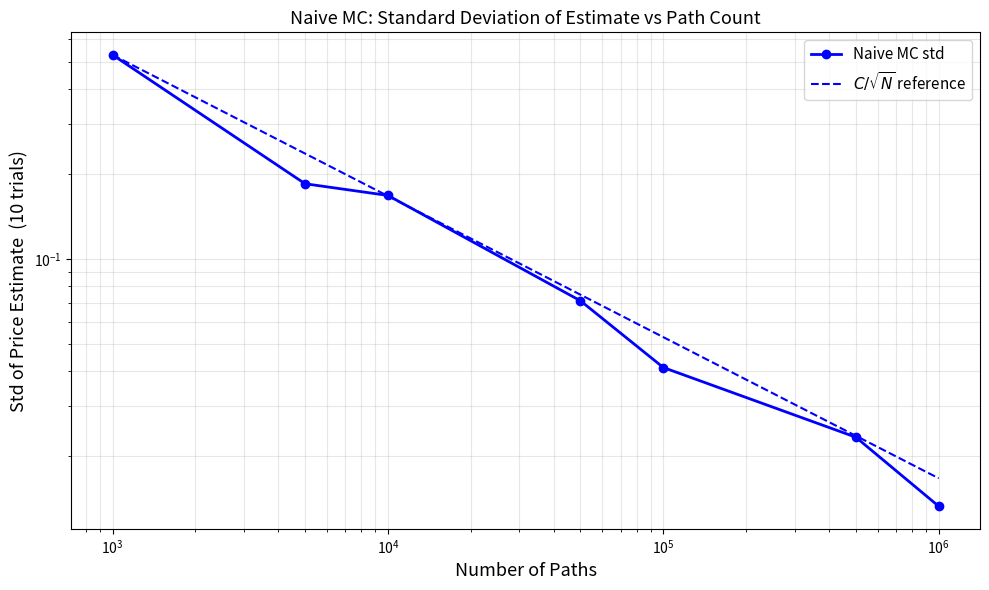
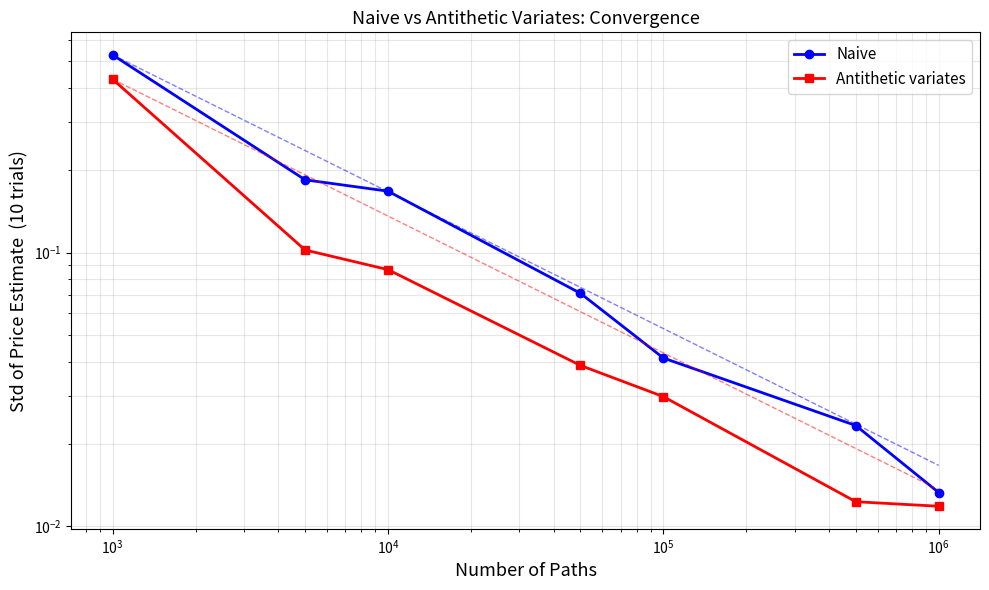
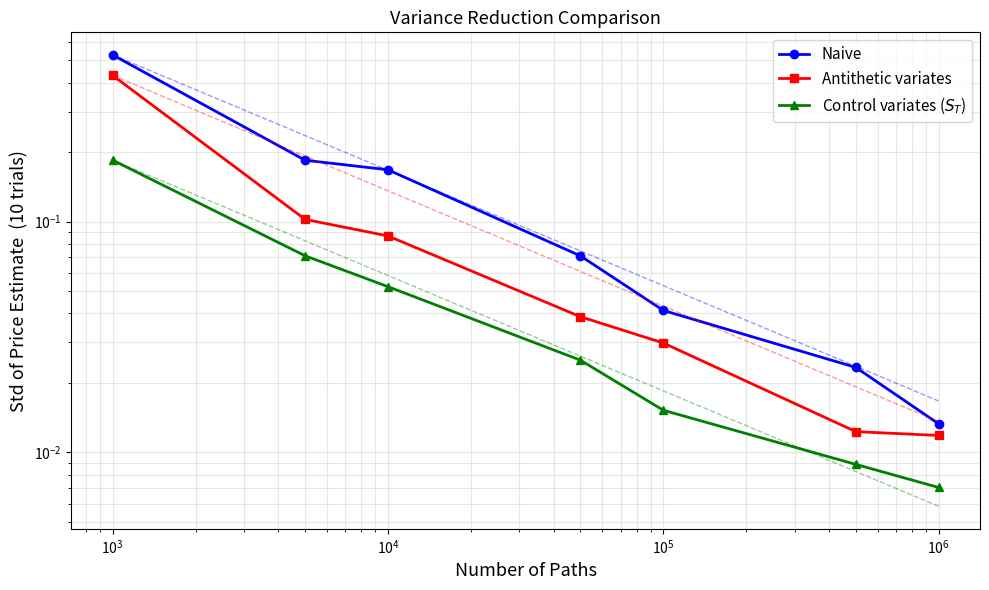

Here is the Python script that generated these plots, in order:
import sys, os
REPO_ROOT = os.path.abspath(os.path.join(os.getcwd(),
    '..' if os.path.basename(os.getcwd()) == 'notebooks' else '.'))
sys.path.insert(0, os.path.join(REPO_ROOT, 'build'))

import numpy as np
import matplotlib
matplotlib.use('Agg')
import matplotlib.pyplot as plt
from scipy.stats import norm
import math

# Common Black-Scholes helper
def bs_call(S, K, r, sigma, T):
    d1 = (np.log(S / K) + (r + 0.5 * sigma**2) * T) / (sigma * np.sqrt(T))
    d2 = d1 - sigma * np.sqrt(T)
    return S * norm.cdf(d1) - K * np.exp(-r * T) * norm.cdf(d2)

# Option parameters
S0, K, r, sigma, T = 100.0, 105.0, 0.05, 0.20, 1.0
analytical = bs_call(S0, K, r, sigma, T)
print(f'Analytical price: {analytical:.4f}')

rng = np.random.default_rng(0)

def mc_call_naive(n, seed):
    """Price European call via direct GBM simulation (pure NumPy)."""
    rng_l = np.random.default_rng(seed)
    Z   = rng_l.standard_normal(n)
    ST  = S0 * np.exp((r - 0.5 * sigma**2) * T + sigma * np.sqrt(T) * Z)
    pay = np.maximum(ST - K, 0.0)
    return np.exp(-r * T) * np.mean(pay)

path_counts = [1_000, 5_000, 10_000, 50_000, 100_000, 500_000, 1_000_000]
n_trials    = 10
naive_stds  = []

for n in path_counts:
    prices = [mc_call_naive(n, seed=i) for i in range(n_trials)]
    std = np.std(prices, ddof=1)
    naive_stds.append(std)
    print(f'  N={n:>9,}: std={std:.5f}')

ns  = np.array(path_counts, dtype=float)
C_naive = naive_stds[0] * np.sqrt(path_counts[0])

fig, ax = plt.subplots(figsize=(10, 6))
ax.loglog(ns, naive_stds, 'bo-', linewidth=2, markersize=6, label='Naive MC std')
ax.loglog(ns, C_naive / np.sqrt(ns), 'b--', linewidth=1.5, label=r'$C/\sqrt{N}$ reference')
ax.set_xlabel('Number of Paths', fontsize=13)
ax.set_ylabel('Std of Price Estimate  (10 trials)', fontsize=13)
ax.set_title('Naive MC: Standard Deviation of Estimate vs Path Count', fontsize=13)
ax.legend(fontsize=11)
ax.grid(True, which='both', alpha=0.3)
fig.tight_layout()
plt.show()

def mc_call_antithetic(n, seed):
    """Price European call using antithetic variates (pure NumPy)."""
    assert n % 2 == 0, 'n must be even for antithetic variates'
    rng_l = np.random.default_rng(seed)
    Z  = rng_l.standard_normal(n // 2)
    # Two paths: +Z and -Z
    ST_pos = S0 * np.exp((r - 0.5 * sigma**2) * T + sigma * np.sqrt(T) *  Z)
    ST_neg = S0 * np.exp((r - 0.5 * sigma**2) * T + sigma * np.sqrt(T) * -Z)
    pay = 0.5 * (np.maximum(ST_pos - K, 0.0) + np.maximum(ST_neg - K, 0.0))
    return np.exp(-r * T) * np.mean(pay)

anti_stds = []
for n in path_counts:
    prices = [mc_call_antithetic(n, seed=i) for i in range(n_trials)]
    std = np.std(prices, ddof=1)
    anti_stds.append(std)

# Variance reduction factor at 100K paths
idx_100k = path_counts.index(100_000)
var_reduction_anti = (naive_stds[idx_100k] / anti_stds[idx_100k]) ** 2
print(f'Variance reduction factor (antithetic, N=100K): {var_reduction_anti:.2f}×')

C_anti = anti_stds[0] * np.sqrt(path_counts[0])

fig, ax = plt.subplots(figsize=(10, 6))
ax.loglog(ns, naive_stds,  'bo-', linewidth=2, markersize=6, label='Naive')
ax.loglog(ns, anti_stds,   'rs-', linewidth=2, markersize=6, label='Antithetic variates')
ax.loglog(ns, C_naive / np.sqrt(ns), 'b--', linewidth=1, alpha=0.5)
ax.loglog(ns, C_anti  / np.sqrt(ns), 'r--', linewidth=1, alpha=0.5)
ax.set_xlabel('Number of Paths', fontsize=13)
ax.set_ylabel('Std of Price Estimate  (10 trials)', fontsize=13)
ax.set_title('Naive vs Antithetic Variates: Convergence', fontsize=13)
ax.legend(fontsize=11)
ax.grid(True, which='both', alpha=0.3)
fig.tight_layout()
plt.show()

def mc_call_cv(n, seed):
    """Price European call using S_T as control variate (pure NumPy)."""
    rng_l = np.random.default_rng(seed)
    Z     = rng_l.standard_normal(n)
    ST    = S0 * np.exp((r - 0.5 * sigma**2) * T + sigma * np.sqrt(T) * Z)
    pay   = np.maximum(ST - K, 0.0)
    mu_ST = S0 * np.exp(r * T)          # known E[S_T]
    # Estimate optimal c from this batch
    cov_fp = np.cov(pay, ST)[0, 1]
    var_ST = np.var(ST, ddof=1)
    c      = cov_fp / var_ST if var_ST > 1e-30 else 0.0
    pay_cv = pay - c * (ST - mu_ST)
    return np.exp(-r * T) * np.mean(pay_cv)

cv_stds = []
for n in path_counts:
    prices = [mc_call_cv(n, seed=i) for i in range(n_trials)]
    std = np.std(prices, ddof=1)
    cv_stds.append(std)

var_reduction_cv = (naive_stds[idx_100k] / cv_stds[idx_100k]) ** 2
print(f'Variance reduction factor (control variates, N=100K): {var_reduction_cv:.2f}×')

C_cv = cv_stds[0] * np.sqrt(path_counts[0])

fig, ax = plt.subplots(figsize=(10, 6))
ax.loglog(ns, naive_stds, 'bo-', linewidth=2, markersize=6, label='Naive')
ax.loglog(ns, anti_stds,  'rs-', linewidth=2, markersize=6, label='Antithetic variates')
ax.loglog(ns, cv_stds,    'g^-', linewidth=2, markersize=6, label='Control variates ($S_T$)')
ax.loglog(ns, C_naive / np.sqrt(ns), 'b--', linewidth=1, alpha=0.4)
ax.loglog(ns, C_anti  / np.sqrt(ns), 'r--', linewidth=1, alpha=0.4)
ax.loglog(ns, C_cv    / np.sqrt(ns), 'g--', linewidth=1, alpha=0.4)
ax.set_xlabel('Number of Paths', fontsize=13)
ax.set_ylabel('Std of Price Estimate  (10 trials)', fontsize=13)
ax.set_title('Variance Reduction Comparison', fontsize=13)
ax.legend(fontsize=11)
ax.grid(True, which='both', alpha=0.3)
fig.tight_layout()
plt.show()

var_naive = naive_stds[idx_100k] ** 2
var_anti  = anti_stds[idx_100k]  ** 2
var_cv    = cv_stds[idx_100k]    ** 2

rows = [
    ('Naive MC',           var_naive, 1.0),
    ('Antithetic variates', var_anti,  var_naive / var_anti),
    ('Control variates',   var_cv,    var_naive / var_cv),
]

hdr = f"{'Method':<24} | {'Variance @100K':>14} | {'VR Factor':>10} | {'Equiv Speedup':>14}"
sep = '-' * len(hdr)
print(sep)
print(hdr)
print(sep)
for name, var, vr in rows:
    print(f"{name:<24} | {var:>14.6f} | {vr:>10.2f}× | {vr:>13.1f}×")
print(sep)
print()
print('Variance Reduction Factor = Var(naive) / Var(method)')
print('Equivalent Speedup       = same factor (fewer paths for same variance)')
